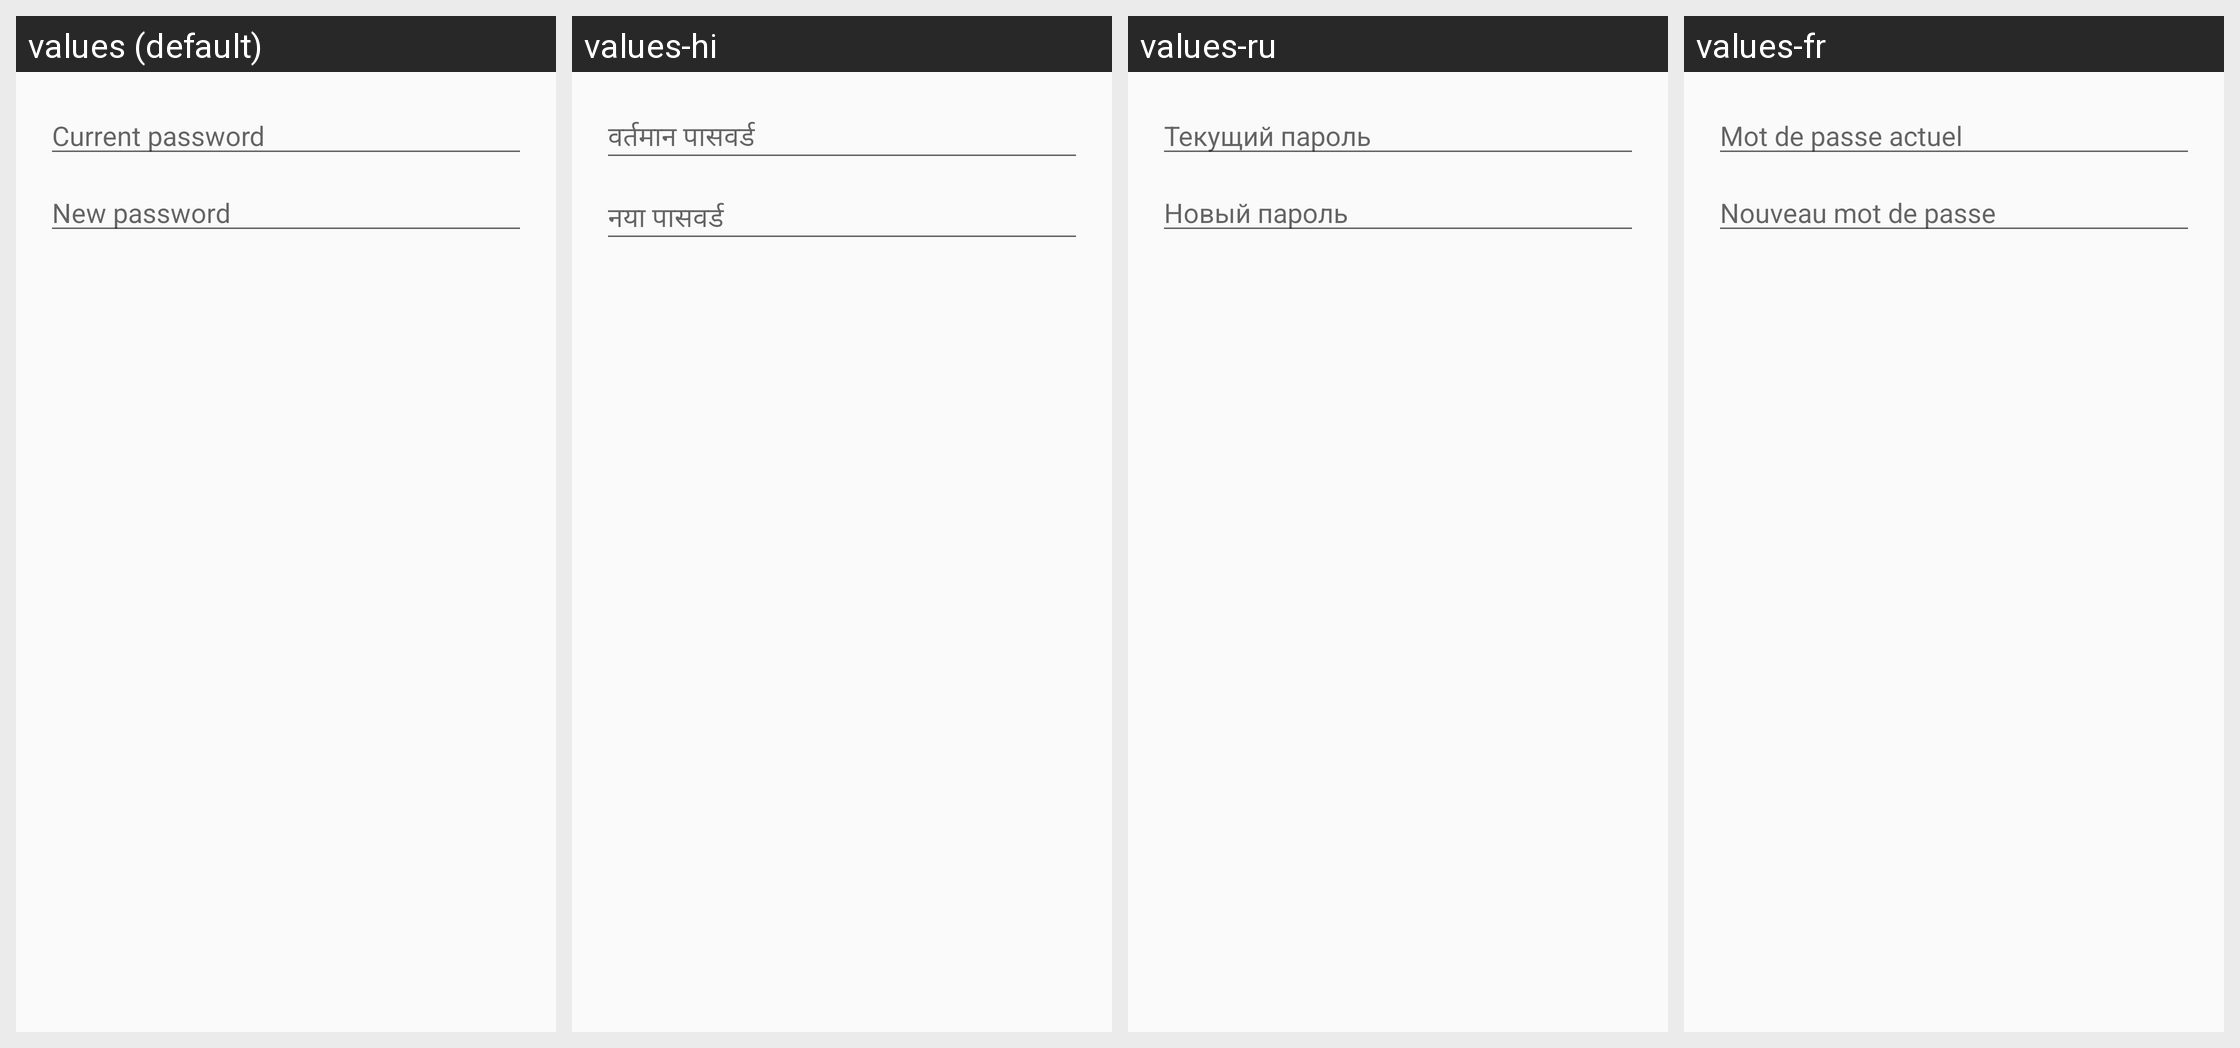

Locale-by-locale string values for the Android screen shown in this grid:
Android screen res/layout/fragment_change_password.xml rendered under 4 locales, left to right: values (default), values-hi, values-ru, values-fr. Device: Nexus 5 (rendered at 1080×1920; each locale shown at half size, 540×960, under a caption strip naming it); theme MyMaterialTheme.
Other locales in the repository, not shown: values-de, values-es, values-in, values-nl, values-pt, values-tr.
Strings drawn on this screen, with the default value and each locale's value (text and hints the layout hard-codes, and strings that could not be matched under every locale, appear in the picture but are not listed):

placeholder_current_password
  values: Current password
  values-hi: वर्तमान पासवर्ड
  values-ru: Текущий пароль
  values-fr: Mot de passe actuel

placeholder_new_password
  values: New password
  values-hi: नया पासवर्ड
  values-ru: Новый пароль
  values-fr: Nouveau mot de passe
